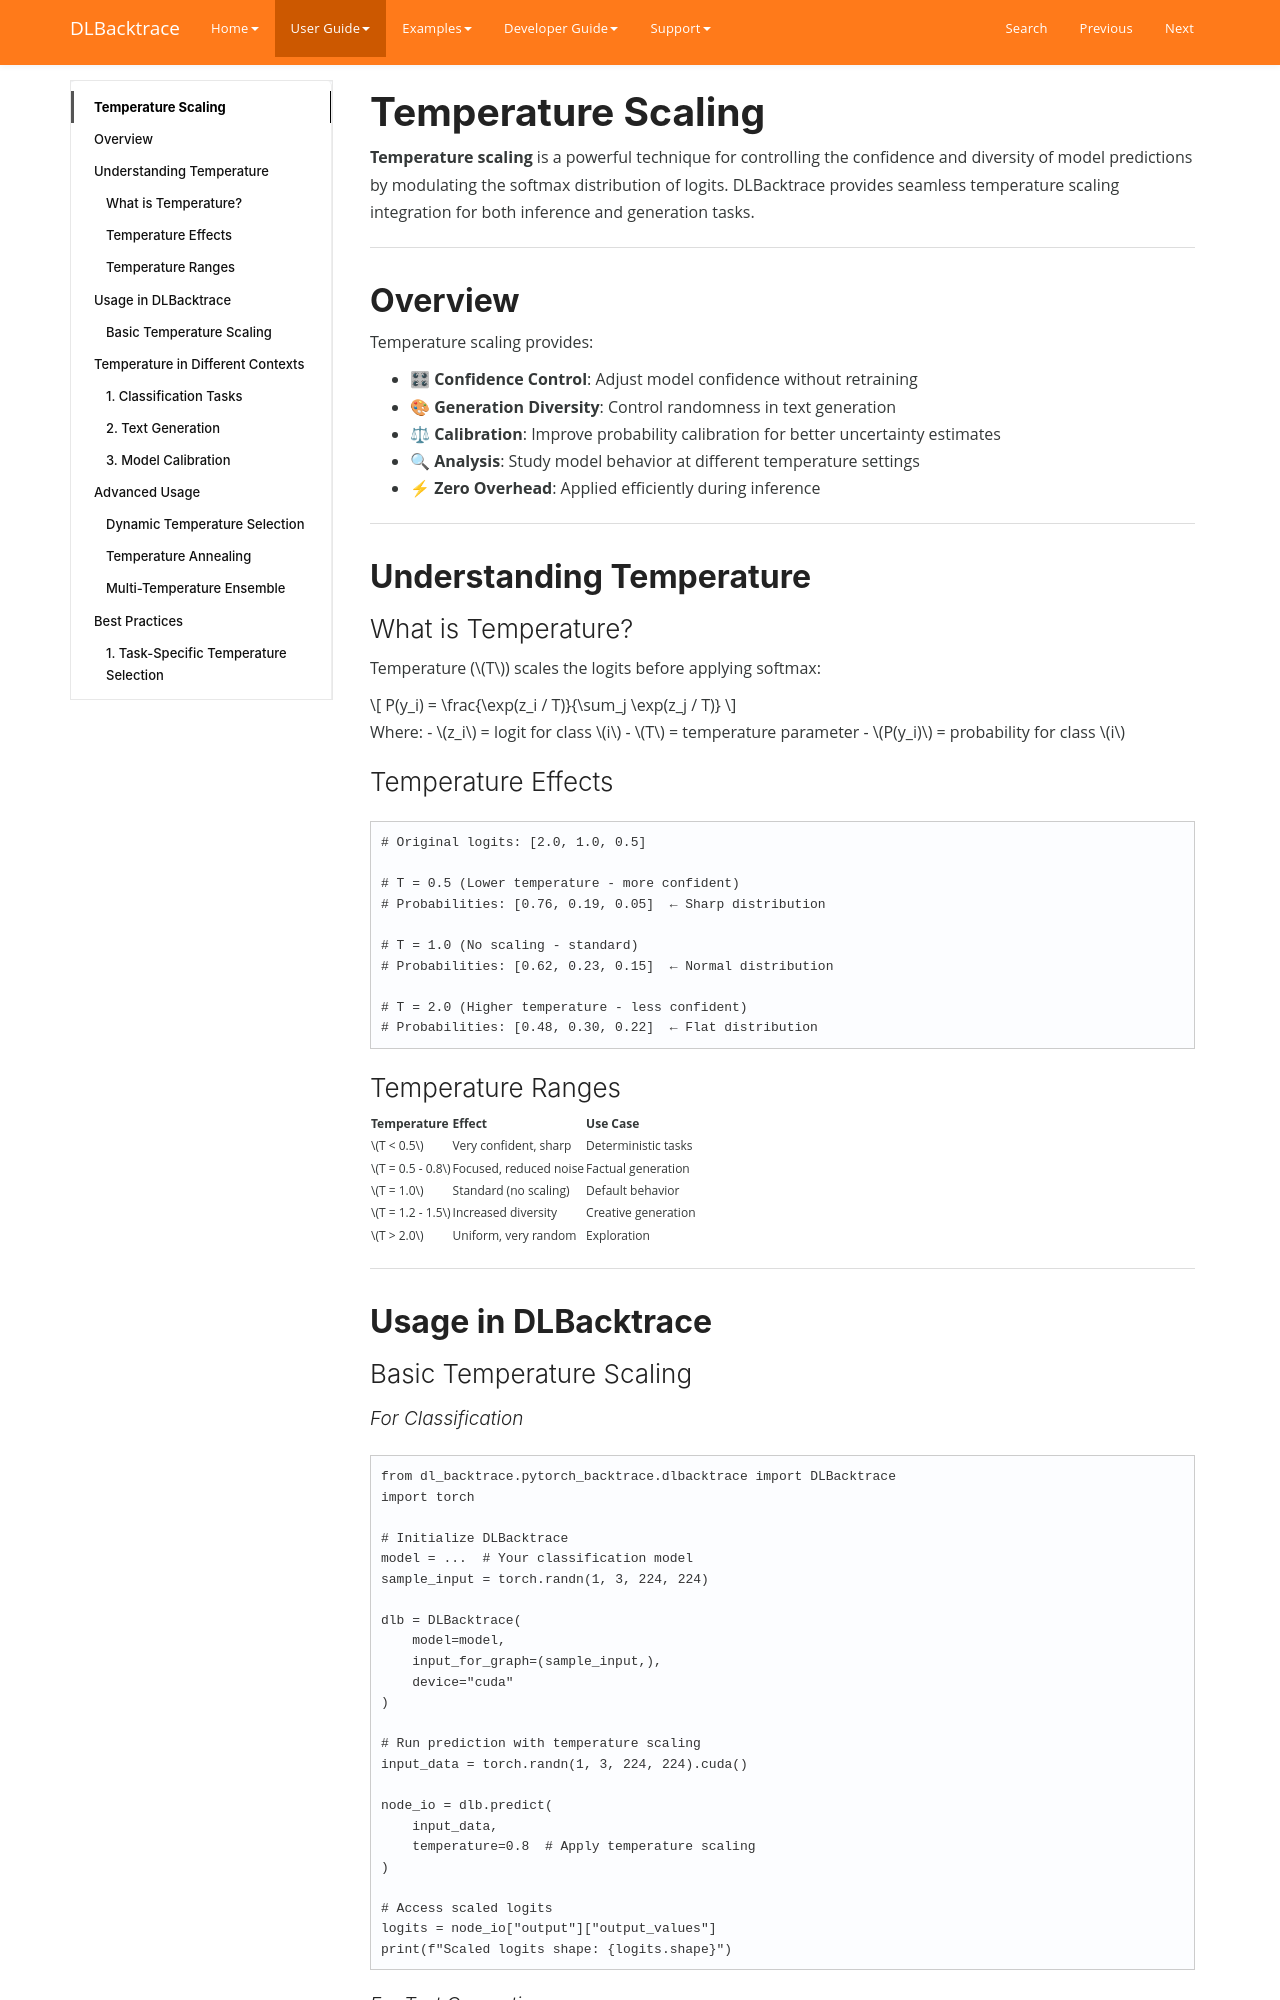

repository: Lexsi-Labs/DLBacktrace · page: guide/pytorch/temperature-scaling/index.html · generator: mkdocs

# Temperature Scaling

**Temperature scaling** is a powerful technique for controlling the confidence and diversity of model predictions by modulating the softmax distribution of logits. DLBacktrace provides seamless temperature scaling integration for both inference and generation tasks.

---

## Overview

Temperature scaling provides:

- **🎛 Confidence Control**: Adjust model confidence without retraining
- **🎨 Generation Diversity**: Control randomness in text generation
- **⚖ Calibration**: Improve probability calibration for better uncertainty estimates
- **🔍 Analysis**: Study model behavior at different temperature settings
- **⚡ Zero Overhead**: Applied efficiently during inference

---

## Understanding Temperature

### What is Temperature?

Temperature (\(T\)) scales the logits before applying softmax:

\[
P(y_i) = \frac{\exp(z_i / T)}{\sum_j \exp(z_j / T)}
\]

Where:
- \(z_i\) = logit for class \(i\)
- \(T\) = temperature parameter
- \(P(y_i)\) = probability for class \(i\)

### Temperature Effects

```python
# Original logits: [2.0, 1.0, 0.5]

# T = 0.5 (Lower temperature - more confident)
# Probabilities: [0.76, 0.19, 0.05]  ← Sharp distribution

# T = 1.0 (No scaling - standard)
# Probabilities: [0.62, 0.23, 0.15]  ← Normal distribution

# T = 2.0 (Higher temperature - less confident)
# Probabilities: [0.48, 0.30, 0.22]  ← Flat distribution
```

### Temperature Ranges

| Temperature | Effect | Use Case |
|-------------|--------|----------|
| \(T < 0.5\) | Very confident, sharp | Deterministic tasks |
| \(T = 0.5 - 0.8\) | Focused, reduced noise | Factual generation |
| \(T = 1.0\) | Standard (no scaling) | Default behavior |
| \(T = 1.2 - 1.5\) | Increased diversity | Creative generation |
| \(T > 2.0\) | Uniform, very random | Exploration |

---

## Usage in DLBacktrace

### Basic Temperature Scaling

#### For Classification

```python
from dl_backtrace.pytorch_backtrace.dlbacktrace import DLBacktrace
import torch

# Initialize DLBacktrace
model = ...  # Your classification model
sample_input = torch.randn(1, 3, 224, 224)

dlb = DLBacktrace(
    model=model,
    input_for_graph=(sample_input,),
    device="cuda"
)

# Run prediction with temperature scaling
input_data = torch.randn(1, 3, 224, 224).cuda()

node_io = dlb.predict(
    input_data,
    temperature=0.8  # Apply temperature scaling
)

# Access scaled logits
logits = node_io["output"]["output_values"]
print(f"Scaled logits shape: {logits.shape}")
```
